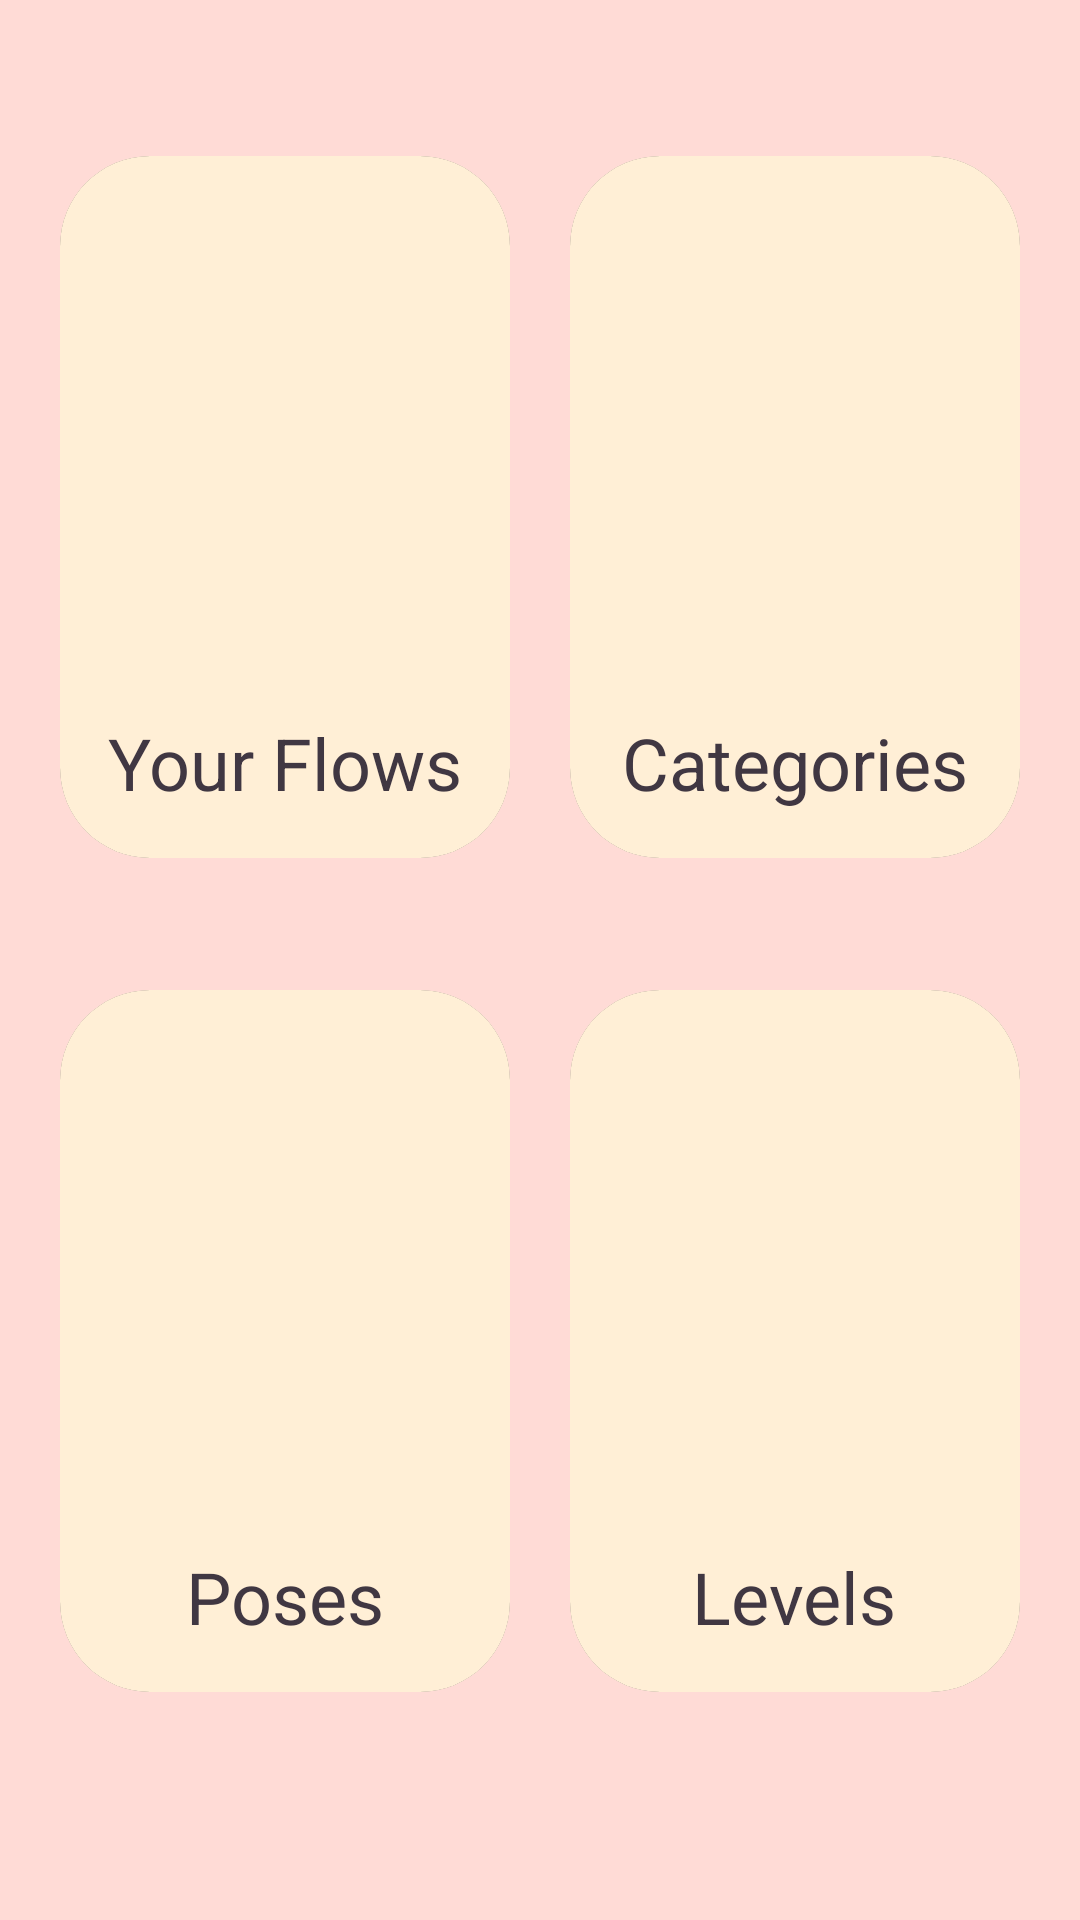

Reconstruct the res/layout file that produces this screen, plus the resources it refers to.
<!-- AndroidManifest.xml: application theme Theme.YogaApp.Starting -->
<!-- res/layout/fragment_home.xml -->
<?xml version="1.0" encoding="utf-8"?>
<androidx.constraintlayout.widget.ConstraintLayout xmlns:android="http://schemas.android.com/apk/res/android"
    xmlns:app="http://schemas.android.com/apk/res-auto"
    xmlns:tools="http://schemas.android.com/tools"
    android:id="@+id/constraintLayout"
    android:layout_width="match_parent"
    android:layout_height="match_parent"
    app:layout_anchor="@+id/constraintLayout"
    app:layout_anchorGravity="center"
    android:background="#FFDBD6"
    tools:context=".fragments.home.HomeFragment">

    <LinearLayout
        android:id="@+id/linearLayout"
        android:layout_width="match_parent"
        android:layout_height="274dp"
        android:layout_marginTop="32dp"
        android:orientation="horizontal"
        android:padding="10dp"
        app:layout_constraintEnd_toEndOf="parent"
        app:layout_constraintHorizontal_bias="0.432"
        app:layout_constraintStart_toStartOf="parent"
        app:layout_constraintTop_toTopOf="parent">

        <androidx.cardview.widget.CardView
            android:id="@+id/flowsCard"
            android:layout_width="0dp"
            android:layout_height="match_parent"
            android:layout_margin="10dp"
            android:layout_weight="1"
            android:background="#FFF9D4"
            android:clickable="true"
            app:cardCornerRadius="30dp">

            <RelativeLayout
                android:layout_width="match_parent"
                android:layout_height="match_parent"
                android:background="#FFEFD6">

                <TextView
                    android:id="@+id/flows"
                    android:layout_width="wrap_content"
                    android:layout_height="wrap_content"
                    android:layout_below="@id/flowsIcon"
                    android:layout_centerHorizontal="true"
                    android:layout_marginTop="10dp"
                    android:text="@string/your_flows"
                    android:textColor="#403742"
                    android:textSize="24sp" />

                    <ImageView
                        android:id="@+id/flowsIcon"
                        android:layout_width="153dp"
                        android:layout_height="161dp"
                        android:layout_centerHorizontal="true"
                        android:layout_marginTop="15dp"
                        app:srcCompat="@drawable/butterfly"
                        android:contentDescription="@string/category_icon" />
            </RelativeLayout>
        </androidx.cardview.widget.CardView>

        <androidx.cardview.widget.CardView
            android:id="@+id/categoryCard"
            android:layout_width="0dp"
            android:layout_height="match_parent"
            android:layout_margin="10dp"
            android:layout_weight="1"
            android:clickable="true"
            app:cardCornerRadius="30dp">

            <RelativeLayout
                android:layout_width="match_parent"
                android:layout_height="match_parent"
                android:background="#FFEFD6">

                <TextView
                    android:id="@+id/category"
                    android:layout_width="wrap_content"
                    android:layout_height="wrap_content"
                    android:layout_below="@id/poseIcon"
                    android:layout_centerHorizontal="true"
                    android:layout_marginTop="10dp"
                    android:text="@string/categories"
                    android:textColor="#403742"
                    android:textSize="24sp" />

                <ImageView
                    android:id="@+id/poseIcon"
                    android:layout_width="153dp"
                    android:layout_height="161dp"
                    android:layout_centerHorizontal="true"
                    android:layout_marginTop="15dp"
                    app:srcCompat="@drawable/dolphin" />
            </RelativeLayout>
        </androidx.cardview.widget.CardView>
    </LinearLayout>

    <LinearLayout
        android:id="@+id/linearLayout2"
        android:layout_width="match_parent"
        android:layout_height="274dp"
        android:layout_marginTop="4dp"
        android:orientation="horizontal"
        android:padding="10dp"
        app:layout_constraintEnd_toEndOf="parent"
        app:layout_constraintHorizontal_bias="0.432"
        app:layout_constraintStart_toStartOf="parent"
        app:layout_constraintTop_toBottomOf="@+id/linearLayout">

        <androidx.cardview.widget.CardView
            android:id="@+id/poseCard"
            android:layout_width="0dp"
            android:layout_height="match_parent"
            android:layout_margin="10dp"
            android:layout_weight="1"
            android:clickable="true"
            app:cardCornerRadius="30dp">

            <RelativeLayout
                android:layout_width="match_parent"
                android:layout_height="234dp"
                android:background="#FFEFD6">

                <TextView
                    android:id="@+id/pose"
                    android:layout_width="wrap_content"
                    android:layout_height="wrap_content"
                    android:layout_below="@id/poseCardIcon"
                    android:layout_centerHorizontal="true"
                    android:layout_marginTop="10dp"
                    android:text="@string/poses"
                    android:textColor="#403742"
                    android:textSize="24sp" />

                <ImageView
                    android:id="@+id/poseCardIcon"
                    android:layout_width="153dp"
                    android:layout_height="161dp"
                    android:layout_centerHorizontal="true"
                    android:layout_marginTop="15dp"
                    app:srcCompat="@drawable/handstand" />
            </RelativeLayout>
        </androidx.cardview.widget.CardView>

        <androidx.cardview.widget.CardView
            android:id="@+id/levelCard"
            android:layout_width="0dp"
            android:layout_height="match_parent"
            android:layout_margin="10dp"
            android:layout_weight="1"
            android:clickable="true"
            app:cardCornerRadius="30dp">

            <RelativeLayout
                android:layout_width="match_parent"
                android:layout_height="234dp"
                android:background="#FFEFD6">

                <TextView
                    android:id="@+id/level"
                    android:layout_width="wrap_content"
                    android:layout_height="wrap_content"
                    android:layout_below="@id/levelIcon"
                    android:layout_centerHorizontal="true"
                    android:layout_marginTop="10dp"
                    android:text="@string/levels"
                    android:textColor="#403742"
                    android:textSize="24sp" />

                <ImageView
                    android:id="@+id/levelIcon"
                    android:layout_width="153dp"
                    android:layout_height="161dp"
                    android:layout_centerHorizontal="true"
                    android:layout_marginTop="15dp"
                    app:srcCompat="@drawable/tree" />
            </RelativeLayout>
        </androidx.cardview.widget.CardView>
    </LinearLayout>

</androidx.constraintlayout.widget.ConstraintLayout>
<!-- resources referenced by this layout -->
<resources>
  <!-- drawable butterfly: vector/xml drawable (drawable, 7188 chars, omitted) -->
  <!-- drawable dolphin: vector/xml drawable (drawable, 2321 chars, omitted) -->
  <!-- drawable handstand: vector/xml drawable (drawable, 4431 chars, omitted) -->
  <!-- drawable tree: vector/xml drawable (drawable, 5197 chars, omitted) -->
  <string name="categories">Categories</string>
  <string name="category_icon">category icon</string>
  <string name="levels">Levels</string>
  <string name="poses">Poses</string>
  <string name="your_flows">Your Flows</string>
  <style name="Theme.YogaApp.Starting" parent="Theme.SplashScreen">
          <item name="windowSplashScreenBackground">#FFDBD6</item>
          <item name="windowSplashScreenAnimatedIcon">@drawable/butterfly_splash</item>
          <item name="postSplashScreenTheme">@style/Theme.YogaApp.NoActionBar</item>
      </style>
  <!-- drawable butterfly_splash: vector/xml drawable (drawable, 10357 chars, omitted) -->
  <style name="Theme.YogaApp.NoActionBar" parent="Theme.MaterialComponents.DayNight.NoActionBar">
          <item name="windowActionBar">false</item>
          <item name="windowNoTitle">true</item>
      </style>
</resources>
